pico-8 play session: hold → + tap 🅾

[t = 6 s] hold → ~6s, tap 🅾 ~10×
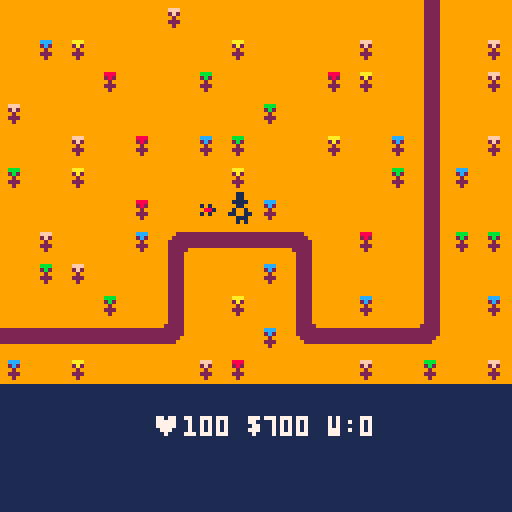
[t = 8 s] hold → ~8s, tap 🅾 ~14×
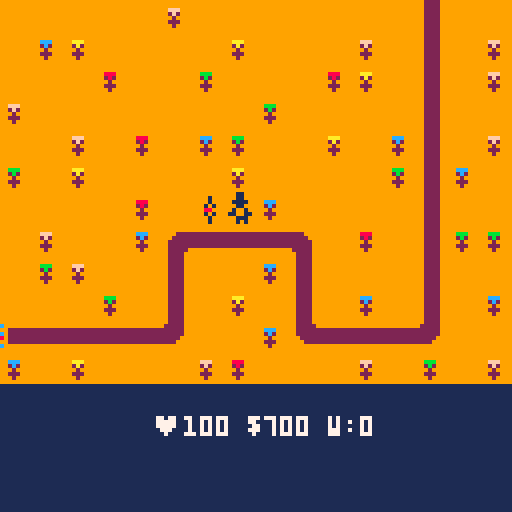

pico-8 cartridge
version 38
__lua__
-- sharpspot game
-- inspired by:
-- https://www.youtube.com/watch?v=wqytgpblvea
-- https://www.youtube.com/watch?v=8mfqhg4xcdc
-- https://www.youtube.com/watch?v=hq_avxmmsb8
-- https://www.youtube.com/watch?v=f3zbamojx_u

-- changes:
-- added flags so you cannot build towers on path
-- towers now have 8 levels
-- added more environment decorations

function _init()
	cf = 1
	
	change_state(
		init_menu,
		update_menu,
		draw_menu)
end

function _update()
	cf += 1
	
	cupdate()
end

function _draw()
	cdraw()
end

function change_state(
		ninit, nupdate, ndraw)
	cinit = ninit
	cupdate = nupdate
	cdraw = ndraw
	
	cinit()
end
-->8
-- main menu
-- inspired by:
-- https://www.youtube.com/watch?v=wqytgpblvea
-- https://www.youtube.com/watch?v=8mfqhg4xcdc
-- https://www.youtube.com/watch?v=hq_avxmmsb8
-- https://www.youtube.com/watch?v=f3zbamojx_u

function init_menu()
	tcol = 2
	
	menu_items = {
		"level 1",
		"level 2"
	}
	
	item_selected = 1
	offset = 16
	item_col = 12
	item_col_sel = 14
end

function update_menu()
	tcol = (tcol + 0.1) % 16
	
	if (btnp(⬇️)) then
		item_selected += 1
		while (item_selected 
				> #menu_items) do
			item_selected -= #menu_items
		end
	elseif (btnp(⬆️)) then
		item_selected -= 1
		while (item_selected < 1) do
			item_selected += #menu_items
	 end
	end
	
	if(btnp(❎)) do
		if(item_selected == 1) then
			level_selection = 1
			change_state(
				init_game,
				update_game,
				draw_game)
		elseif (item_selected == 2) then
			level_selection = 2
			change_state(
				init_game,
				update_game,
				draw_game)
		else
			-- throw error message
		end
	end
end

function draw_menu()
	cls(1)
	centre_text
		("sharp spot", 1, tcol)
		
	for i = 1, #menu_items do
		local cl = item_col
		if (item_selected == i) do
			cl = item_col_sel
		end
		centre_text
			(menu_items[i],
			12 * i + offset,
			cl)
	end
	
	spr(1, 34, 
		12 * item_selected 
		+ offset * 2)
	
	centre_text("⬆️ ⬇️ select",
		offset * 5, item_col)
	centre_text("❎ confirm",
		offset * 5 + 12, item_col)
end

function centre_text
		(str, sy, col)
	local sx = 64
		-	flr(#str * 4 / 2)
	print(str, sx,
	 sy + offset, col)
end
-->8
-- gme state
-- inspired by:
-- https://www.youtube.com/watch?v=wqytgpblvea
-- https://www.youtube.com/watch?v=8mfqhg4xcdc
-- https://www.youtube.com/watch?v=hq_avxmmsb8
-- https://www.youtube.com/watch?v=f3zbamojx_u

function init_game()
	inti_player()
	global_enemy_speed = 0.3
	current_level = 1
	spawn_rate = 30
	if (level_selection == 2) then
		spawn_rate = 10
		global_enemy_speed = 0.8
	end
end

function update_game()
	if (cf % spawn_rate == 0) then
		add_enemy(48, 20,
			global_enemy_speed, 10)
	end
	
	update_enemies()
	update_turrets()
	update_bullets()
	update_player()
end

function draw_game()
	cls(1)
	map(0, 0, 0, 0, 16, 12)
	draw_enemies()
	draw_bullets()
	draw_turrets()
	draw_player()
	centre_text(
		"♥"..player.health..
		" $"..player.money..
		" w:"..player.kills,
		88, 7)
end
-->8
-- enemies
-- inspired by:
-- https://www.youtube.com/watch?v=wqytgpblvea
-- https://www.youtube.com/watch?v=8mfqhg4xcdc
-- https://www.youtube.com/watch?v=hq_avxmmsb8
-- https://www.youtube.com/watch?v=f3zbamojx_u

mp = 8
level_paths = {
	{ -4 * mp, 10 * mp,
		5 * mp, 10 * mp,
		5 * mp, 7 * mp,
		9 * mp, 7 * mp,
		9 * mp, 10 * mp,
		13 * mp, 10 * mp,
		13 * mp, -4 * mp}
}

enemy_types = {
	{ "wawa", 48, 50, 1, 10 }
}

enemies = {}

function update_enemies()
	for e in all(enemies) do
		update_enemy(e)
	end
end

function draw_enemies()
	for e in all(enemies) do
		draw_enemy(e)
	end
end

function add_enemy(
		espr, ehealth, espeed, edamage)
	local e = {}
	e.spr = espr
	e.sprdelta = 0
	e.sprframes = 2
	e.px = level_paths[current_level][1]
	e.py = level_paths[current_level][2]
	e.tx = level_paths[current_level][3]
	e.ty = level_paths[current_level][4]
	e.target_index = 3
	e.dead = false
	
	e.health = ehealth
	e.speed = espeed
	e.damage = edamage
	
	add(enemies, e)
end

function update_enemy(e)
	if (e.health <= 0) then
		player_kill()
		e.dead = true
		del(enemies, e)
		return
	end

	if (e.px < e.tx) then
		e.px += e.speed
	elseif (e.px > e.tx) then
		e.px -= e.speed
	end
	
	if (e.py < e.ty) then
		e.py += e.speed
	elseif (e.py > e.ty) then
		e.py -= e.speed
	end
	
	if (abs(e.px - e.tx) 
			< e.speed	and
			abs(e.py - e.ty) 
			< e.speed) then
		e.px = e.tx
		e.py = e.ty
		
		e.target_index += 2
		
		if (e.target_index 
				>	#level_paths[1]) then
			inflict_damage(e.damage)
			e.dead = true
			del(enemies, e)
		else
			e.tx = level_paths[current_level][e.target_index]
			e.ty = level_paths[current_level][e.target_index + 1]
		end
	end
	
	if (cf % 30 == 0) then
		if (e.sprdelta == 1) then
			e.sprdelta = 0
		else
			e.sprdelta = 1
		end
	end
end

function draw_enemy(e)
	spr(e.spr + e.sprdelta, e.px, e.py)
end

-->8
-- turrets
-- inspired by:
-- https://www.youtube.com/watch?v=wqytgpblvea
-- https://www.youtube.com/watch?v=8mfqhg4xcdc
-- https://www.youtube.com/watch?v=hq_avxmmsb8
-- https://www.youtube.com/watch?v=f3zbamojx_u

turrets = {}

function add_turret(ts, 
		tpx, tpy, tr, rof)
	t = {}
	t.s = ts -- sprite
	t.sdelta = 0
	t.px = tpx
	t.py = tpy
	t.cs = t.s -- crt sprite
	t.fx = false -- flip
	t.fy = false
	t.enemy = nil
	t.r = tr -- range
	t.rof = rof -- rate of fire
	t.level = 0
	
	add(turrets, t)
end

function update_turrets()
	for t in all(turrets) do
		update_turret(t)
	end
end

function draw_turrets()
	for t in all(turrets) do
		draw_turret(t)
	end
end

function update_turret(t)
	if (cf % 30 == 0) then
		if (t.sdelta == 0) then
			t.sdelta = 3
		else
			t.sdelta = 0
		end
	end

	if (t.enemy != nil) then
		if (t.enemy.dead) then
			t.enemy = nil
		else
			rotate_turret()
			maybe_fire(t)
		end
		
		if (t.enemy != nil
				and (not t.enemy.dead)) then
			local dist = distance(
				t.px, t.enemy.px,
				t.py, t.enemy.py)
			if (dist > t.r) then
				t.enemy = nil
			end
		end
		
	else
		for e in all(enemies) do
			local dist = distance(
				t.px, e.px,
				t.py, e.py)
			if (dist < t.r) then
				t.enemy = e
			end
		end
	end
end

function rotate_turret()
	if (t.enemy == nil) then
		return
	end
	
	local r = atan2(
		t.px - t.enemy.px,
		t.py - t.enemy.py)

	if (r < 0.0625 or r >= 0.9375) then
		t.cs = t.s
		t.fx = false
		t.fy = false
	elseif (r < 0.1875) then
		t.cs = t.s + 2
		t.fx = false
		t.fy = false
	elseif (r < 0.3125) then
		t.cs = t.s + 1
		t.fx = false
		t.fy = false
	elseif (r < 0.4375) then
		t.cs = t.s + 2
		t.fx = true
		t.fy = false
	elseif (r < 0.5625) then
		t.cs = t.s
		t.fx = true
		t.fy = false
	elseif (r < 0.6875) then
		t.cs = t.s + 2
		t.fx = true
		t.fy = true
	elseif (r < 0.8125) then
		t.cs = t.s + 1
		t.fx = false
		t.fy = true
	elseif (r < 0.9375) then
		t.cs = t.s + 2
		t.fx = false
		t.fy = true
	end
end

function draw_turret(t)
 spr(t.cs + t.sdelta + 6 * t.level,
 	t.px, t.py,
 	1, 1, t.fx, t.fy)
	if (t.enemy != nil) then
		local d = distance(
			t.px, t.enemy.px,
			t.py, t.enemy.py)
		line(
			t.px, t.py,
			t.enemy.px, t.enemy.py, 0)
	end
end

function distance (x1, x2,
		y1, y2)
	local dx = abs(x1 - x2)
	local dy = abs(y1 - y2)
	return sqrt (dx * dx + dy * dy)
end

function maybe_fire(t)
	if (cf % t.rof == 0) then
		add_bullet(t.px + 4, t.py + 4,
			1, 1, t.enemy, 10)
	end
end

function upgrade_turret(t)
	t.level += 1
	t.r *= 2
	t.rof *= 2
end
-->8
-- bullets
-- inspired by:
-- https://www.youtube.com/watch?v=wqytgpblvea
-- https://www.youtube.com/watch?v=8mfqhg4xcdc
-- https://www.youtube.com/watch?v=hq_avxmmsb8
-- https://www.youtube.com/watch?v=f3zbamojx_u

bullets = {}

function update_bullets()
	for b in all(bullets) do
		update_bullet(b)
	end
end

function draw_bullets()
	for b in all(bullets) do
		draw_bullet(b)
	end
end

function add_bullet(
		px, py, size, speed,
		target, dmg)
	local b = {}
	b.px, b.py = px, py
	b.size = size
	b.speed = speed
	b.target = target
	b.damage = dmg
	
	add(bullets, b)
end

function update_bullet(b)
	if (b.target.dead
			or b.target.health <= 0) then
		del(bullets, b)
		return
	end
	
	local r = atan2(
		b.target.px + 4 - b.px,
		b.target.py + 4 - b.py)
	b.px = b.px + b.speed * cos(r)
	b.py = b.py + b.speed * sin(r)
	
	local ds = distance(
		b.target.px + 4, b.px,
		b.target.py + 4, b.py)	
	if (ds < b.speed) then
		b.target.health -= b.damage
		del(bullets, b)
	end
end

function draw_bullet(b)
	circfill(b.px, b.py, b.size)
end
-->8
-- player

function inti_player()
	local pl = {}
	pl.spr = 32
	pl.sprdelta = 0
	pl.health = 100
	pl.money = 1000
	pl.kills = 0
	pl.px = 8 * 6
	pl.py = 8 * 6
	
	player = pl
end

function update_player()
	if (player.health <= 0) then
		stop()
	end

	if (cf % 20 == 0) then
		if (player.sprdelta == 0) then
			player.sprdelta = 1
		else
			player.sprdelta = 0
		end
	end
	
	if (btn(⬆️)) then
		if (not press_up) then
			press_up = true
			player.py -= 8
			player.py = mid(0, player.py, 11 * 8)
		end
	else
			press_up = false
	end
	
	if (btn(⬇️)) then
		if (not press_down) then
			press_down = true
			player.py += 8
			player.py = mid(0, player.py, 11 * 8)
		end
	else
			press_down = false
	end
	
	if (btn(⬅️)) then
		if (not press_left) then
			press_left = true
			player.px -= 8
			player.px = mid(0, player.px, 15 * 8)
		end
	else
			press_left = false
	end
	
	if (btn(➡️)) then
		if (not press_right) then
			press_right = true
			player.px += 8
			player.px = mid(0, player.px, 15 * 8)
		end
	else
			press_right = false
	end
	
	if (btn(❎)) then
		if (not press_turret) then
			press_turret = true
			local t = turretatplayer()
			if (t == nil) then
				local flagok = flagokatplayer()
				if (flagok) then
					if (player.money >= 200) then
						add_turret(64, player.px,
							player.py, 20, 30)
						player.money -= 200
					end
				end
			else
				if (t.level < 7
						and player.money >= 100) then
					upgrade_turret(t)
					player.money -= 100
				end
			end
		end
	else
		press_turret = false
	end
	
end

function draw_player()
	spr(player.spr 
		+ player.sprdelta,
		player.px, player.py)
end

function turretatplayer()
	for t in all(turrets) do
		if (t.px == player.px
				and t.py == player.py) then
			return t
		end
	end
	return nil
end

function flagokatplayer()
	return not fget(mget(player.px / 8, player.py / 8), 0)
end

function player_kill()
	player.money += 100
	player.kills += 1
	if (player.kills % 10 == 0) then
		spawn_rate -= 2
		global_enemy_speed += 0.1
		if (spawn_rate < 3) then
			spawn_rate = 0
		end
	end
end

function inflict_damage(damage)
 player.health -= damage	
	if (player.health <= 0) then
	
	end
end
__gfx__
0000000000eee0009999999999999999999999999999999999999999000000000000000000000000000000000000000000000000000000000000000000000000
00000000000888009999999999999999999999999999999999999999000000000000000000000000000000000000000000000000000000000000000000000000
00700700000000e09988899999bbb99999aaa99999fff99999ccc999000000000000000000000000000000000000000000000000000000000000000000000000
00077000eeee08ee99282999992b2999992a2999992f2999992c2999000000000000000000000000000000000000000000000000000000000000000000000000
0007700088ee08889992999999929999999299999992999999929999000000000000000000000000000000000000000000000000000000000000000000000000
00700700000000809922299999222999992229999922299999222999000000000000000000000000000000000000000000000000000000000000000000000000
00000000000888009992999999929999999299999992999999929999000000000000000000000000000000000000000000000000000000000000000000000000
00000000008880009999999999999999999999999999999999999999000000000000000000000000000000000000000000000000000000000000000000000000
99999999999999999922229999222299992222999999999999999999000000000000000000000000000000000000000000000000000000000000000000000000
99999999999999999922229992222299992222299999999999999999000000000000000000000000000000000000000000000000000000000000000000000000
99999999222222229922229922222299992222229999222222229999000000000000000000000000000000000000000000000000000000000000000000000000
99999999222222229922229922222299992222229992222222222999000000000000000000000000000000000000000000000000000000000000000000000000
99999999222222229922229922222999999222229922222222222299000000000000000000000000000000000000000000000000000000000000000000000000
99999999222222229922229922229999999922229922222222222299000000000000000000000000000000000000000000000000000000000000000000000000
99999999999999999922229999999999999999999922222992222299000000000000000000000000000000000000000000000000000000000000000000000000
99999999999999999922229999999999999999999922229999222299000000000000000000000000000000000000000000000000000000000000000000000000
99911999999119990000000000000000000000000000000000000000000000000000000000000000000000000000000000000000000000000000000000000000
99911999999119990000000000000000000000000000000000000000000000000000000000000000000000000000000000000000000000000000000000000000
99111199991111990000000000000000000000000000000000000000000000000000000000000000000000000000000000000000000000000000000000000000
99911999999119990000000000000000000000000000000000000000000000000000000000000000000000000000000000000000000000000000000000000000
99199199991991990000000000000000000000000000000000000000000000000000000000000000000000000000000000000000000000000000000000000000
91199119911991190000000000000000000000000000000000000000000000000000000000000000000000000000000000000000000000000000000000000000
99911199991119990000000000000000000000000000000000000000000000000000000000000000000000000000000000000000000000000000000000000000
99919199991919990000000000000000000000000000000000000000000000000000000000000000000000000000000000000000000000000000000000000000
9cc999c999c99c990000000000000000000000000000000000000000000000000000000000000000000000000000000000000000000000000000000000000000
99999c999c9999c90000000000000000000000000000000000000000000000000000000000000000000000000000000000000000000000000000000000000000
9cc9999998c999990000000000000000000000000000000000000000000000000000000000000000000000000000000000000000000000000000000000000000
9c8998c99cc99cc90000000000000000000000000000000000000000000000000000000000000000000000000000000000000000000000000000000000000000
99999cc999999c890000000000000000000000000000000000000000000000000000000000000000000000000000000000000000000000000000000000000000
999c9999999c99990000000000000000000000000000000000000000000000000000000000000000000000000000000000000000000000000000000000000000
9c9999c99c9999c90000000000000000000000000000000000000000000000000000000000000000000000000000000000000000000000000000000000000000
99c8cc9999cc8c990000000000000000000000000000000000000000000000000000000000000000000000000000000000000000000000000000000000000000
00000000000000000000000000000000000000000000000000000000000000000990000000000000000000000110000000000000001919100000000000000000
00000000000000000000000000000000000000000000000000009000000000000090000000001000000000000010000000000000009000900000091000000000
00000000000191000009190000000000000919000001910000009000000919000001910000001000000191000009190000919191001919100009109100191919
00919100000989000091810000191900000181000019890000191900099181990019890000919100011989110091810000100909009080900091090900900101
00008900000101000010190000008100000909000090910000088100000989000098910000088900000181000018190000888101001080100010801000888909
00919100000909000001900000191900000101000009100000191900000101000009109900919100000909000001901100100909009181900908019000900101
00000000000000000000000000000000000000000000000000009000000000000000000900001000000000000000000100919191000000000080190000191919
00000000000000000000000000000000000000000000000000009000000000000000000000001000000000000000000000000000000000000009000000000000
00919190000000000000000000010100010001000000000000090900090009000000000000091900000090900000000000019100000010100090000000190000
00100010000001900090900000191910009019100010100000919190001091900000001001919191001919190000009009191919009191910010100000019191
00919190000190190010101000019100100191910090909000091900900919190191919000100010009801900919191000900090001809100091900100090010
00108010001901010091919109198919091989100019191901918191019181900908801900988890001880190108809100188810009880910888191901910191
00908090009080900888891000018100009881000888819000098900001889000000809100180810090088900000801900980890010088100888009000188900
00198910010809100091919109198919008919100019191901918191008191900908801900900090000019100108809100100010000091900019101091988191
00000000008091000010101000008000000090090090909000008000000010010191919000190910000900000919191000910190000100000090919000088000
00000000000100000090900000000000000009000010100000000000000001000000001000000000000000000000009000000000000000000010101000000000
00000000001000000091000000000000000000099191900000100091000000011919100000900019000000000000000000000000000000000000000000000000
09000009009090000009191901000001009091010009190001091019001019090001910009019091000000000000000000001900000000000000000000009100
00191910001910090001009000919190191910090100919000918001919190010900191000198009191919000090010000098010919191000010090000018090
90988009088891910919091910188001008880910918881909188819008880190198889101988891088880000018890000188890088880000098810000988810
01888101088800100098810009888909019089190098089000808190091081910018081000808910088880000098810009888100088880000018890001888900
00089090009190901918891900081010008881900918981900181900008889100198189100989100919191000018890000089000191919000098810000081000
00010100001019100008800000090900191919000090109009000000919191000010901001000000000000000098810000010000000000000018890000090000
00009000009090900000000000001000009090000010001000000000001010000090009000000000000000000010090000000000000000000090010000000000
__gff__
0000000000000000000000000000000000010101010101000000000000000000000000000000000000000000000000000000000000000000000000000000000000000000000000000000000000000000000000000000000000000000000000000000000000000000000000000000000000000000000000000000000000000000
0000000000000000000000000000000000000000000000000000000000000000000000000000000000000000000000000000000000000000000000000000000000000000000000000000000000000000000000000000000000000000000000000000000000000000000000000000000000000000000000000000000000000000
__map__
1010101010051010101010101012101000000000000000000000000000000000000000000000000000000000000000000000000000000000000000000000000000000000000000000000000000000000000000000000000000000000000000000000000000000000000000000000000000000000000000000000000000000000
1006041010101004101010051012100500000000000000000000000000000000000000000000000000000000000000000000000000000000000000000000000000000000000000000000000000000000000000000000000000000000000000000000000000000000000000000000000000000000000000000000000000000000
1010100210100310101002041012100500000000000000000000000000000000000000000000000000000000000000000000000000000000000000000000000000000000000000000000000000000000000000000000000000000000000000000000000000000000000000000000000000000000000000000000000000000000
0510101010101010031010101012101000000000000000000000000000000000000000000000000000000000000000000000000000000000000000000000000000000000000000000000000000000000000000000000000000000000000000000000000000000000000000000000000000000000000000000000000000000000
1010051002100603101004100612100500000000000000000000000000000000000000000000000000000000000000000000000000000000000000000000000000000000000000000000000000000000000000000000000000000000000000000000000000000000000000000000000000000000000000000000000000000000
0310041010101004101010100312061000000000000000000000000000000000000000000000000000000000000000000000000000000000000000000000000000000000000000000000000000000000000000000000000000000000000000000000000000000000000000000000000000000000000000000000000000000000
1010101002101010061010101012101000000000000000000000000000000000000000000000000000000000000000000000000000000000000000000000000000000000000000000000000000000000000000000000000000000000000000000000000000000000000000000000000000000000000000000000000000000000
1005101006151111111610021012030300000000000000000000000000000000000000000000000000000000000000000000000000000000000000000000000000000000000000000000000000000000000000000000000000000000000000000000000000000000000000000000000000000000000000000000000000000000
1003051010121010061210101012101000000000000000000000000000000000000000000000000000000000000000000000000000000000000000000000000000000000000000000000000000000000000000000000000000000000000000000000000000000000000000000000000000000000000000000000000000000000
1010100310121004101210061012100600000000000000000000000000000000000000000000000000000000000000000000000000000000000000000000000000000000000000000000000000000000000000000000000000000000000000000000000000000000000000000000000000000000000000000000000000000000
1111111111131010061411111113101000000000000000000000000000000000000000000000000000000000000000000000000000000000000000000000000000000000000000000000000000000000000000000000000000000000000000000000000000000000000000000000000000000000000000000000000000000000
0610041010100502101010051003100500000000000000000000000000000000000000000000000000000000000000000000000000000000000000000000000000000000000000000000000000000000000000000000000000000000000000000000000000000000000000000000000000000000000000000000000000000000
